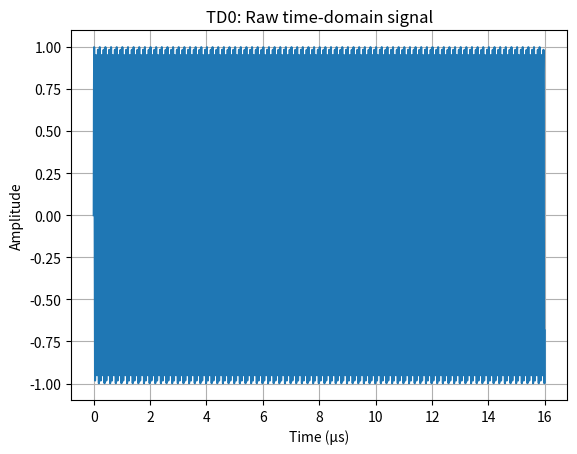
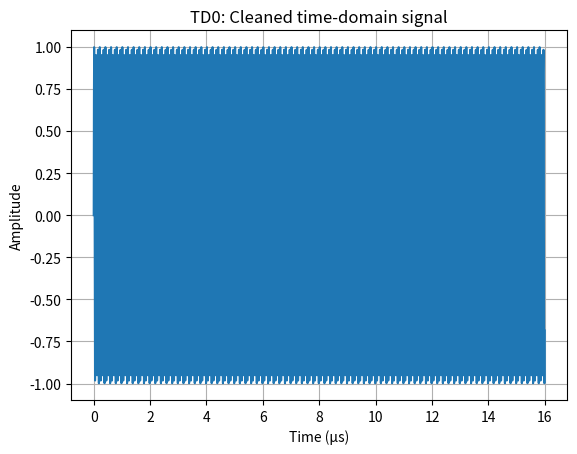
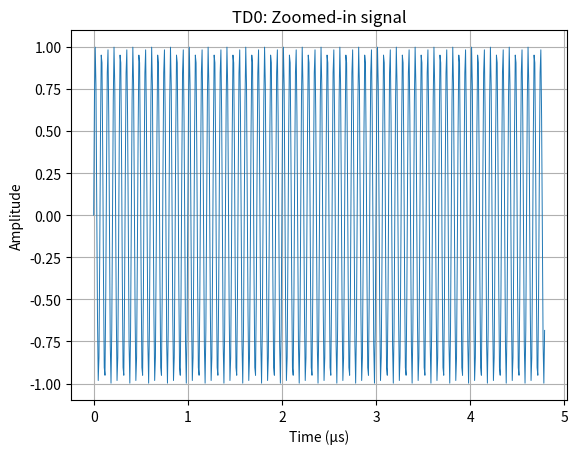
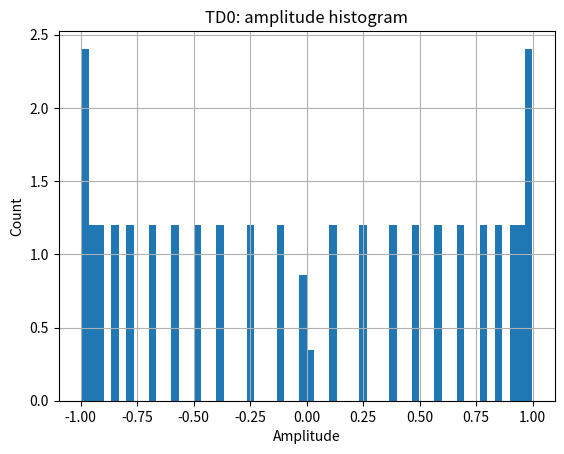
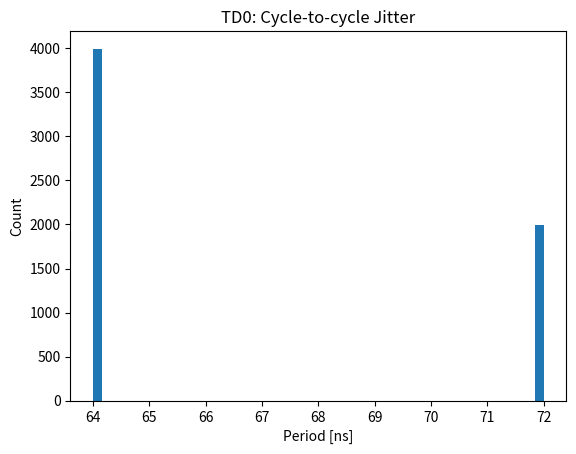

Recreate these plots in Python, in order.
# ------------------------------------------------------------
# TD0 – Time-Domain Inspection of MLA Signal
#
# Description:
# This file provides an initial inspection of the MLA waveform
# in the time domain. Before analysing resonance frequency or
# performing frequency-domain processing (A3–A9), it is necessary
# to verify that the underlying waveform is clean, stable, and
# free from distortion. TD0 helps identify issues such as:
#
#   • Clipping due to excessive DAC amplitude
#   • Weak excitation (low RMS)
#   • High noise or jitter
#   • Irregular oscillation shape
#   • Missing or unreliable zero-crossings
#
# The file visualises:
#   1. Raw MLA signal (first portion)
#   2. Cleaned signal after DC removal
#   3. A zoomed segment to inspect sinusoidal shape
#   4. Zero-crossing based frequency estimate
#   5. Cycle-to-cycle period jitter
#   6. Histogram of amplitude distribution
#
# Equations used:
#
# 1. DC removal:
#       x_clean[n] = x[n] − mean(x)
#
# 2. RMS amplitude:
#       RMS = sqrt( (1/N) * Σ x[n]^2 )
#
# 3. Zero-crossing frequency:
#       Zero-crossings occur when x[n] < 0 and x[n+1] ≥ 0
#       period[i] = (ZC[i+1] − ZC[i]) / fs
#       f_td = 1 / mean(period)
#
# 4. Jitter:
#       jitter[i] = period[i] − mean_period
#       jitter_ns = jitter * 1e9
#
# These reflect the time-domain stability checks required before
# performing MLA frequency extraction and overtone tracking.
#
# ------------------------------------------------------------

import numpy as np
import sys, json, os
import matplotlib.pyplot as plt
import csv

print("\n--------------------------------------------------")
print("TD0 –Time-Domain Inspection of MLA Signal")
print("--------------------------------------------------\n")

# ------------------------------------------------------------
# Print equations again for convenience
# ------------------------------------------------------------

print("\nEquations (Reference)")
print("---------------------")
print("DC removal: x_clean[n] = x[n] − mean(x)")
print("RMS: sqrt((1/N) * Σ x[n]^2)")
print("Zero-crossing frequency: 1 / mean_period")
print("Jitter: (period − mean_period) converted to ns")

# ------------------------------------------------------------
# === FILES / MODES ===
# ------------------------------------------------------------
SIM_MODE             = True
NEW_PYTHON_FILE_MODE = False
OLD_PYTHON_FILE_MODE = False

RAW_FILE   = "mla_data.raw"
META_FILE  = "mla_data.json"

MIN_ZC     = 10
SKIP_ZC    = 2
CSV_A5     = "a5_results.csv"
peak_hz_refined = None

T_View = 300e-6   # 300 microseconds

print(f"[TD1A] ok | SIM_MODE={SIM_MODE} | T_View={T_View} seconds")

# ------------------------------------------------------------
# STEP 1B – Load or generate x and fs
# ------------------------------------------------------------
if SIM_MODE:
    fs = 125_000_000
    N  = 50_000
    t  = np.arange(N) / fs
    f0 = 15_000_000
    x  = np.sin(2*np.pi*f0*t)

    print(f"[TD1B] SIM | fs={fs}, N={N}, f0={f0/1e6:.2f} MHz")

else:
    if not NEW_PYTHON_FILE_MODE and not OLD_PYTHON_FILE_MODE:
        raise ValueError("Enable NEW or OLD MLA mode!")

    if NEW_PYTHON_FILE_MODE:
        print("[TD1B] NEW MLA MODE → RAW + JSON")

        if not os.path.exists(RAW_FILE):
            sys.exit("ERROR: Missing mla_data.raw")

        # metadata
        if os.path.exists(META_FILE):
            with open(META_FILE, "r") as f:
                meta = json.load(f)
            fs = float(meta.get("sample_rate_hz", 125_000_000))

        else:
            print("[TD1B WARN] Metadata missing → fs=125 MHz fallback")
            print("[FIX] See A-Series Documentation → metadata issues.\n")
            fs = 125_000_000

        # raw
        with open(RAW_FILE, "rb") as f:
            x = np.frombuffer(f.read(), dtype=np.int16).astype(np.float64)

        if len(x) < 2000:
            print("[TD1B WARN] Raw file extremely short.")
            print("[FIX] Ensure correct samples_to_collect in test_new.py\n")

        x = x - np.mean(x)

    elif OLD_PYTHON_FILE_MODE:
        print("[TD1B] OLD MLA MODE → RAW only")

        if not os.path.exists(RAW_FILE):
            sys.exit("ERROR: Missing mla_data.raw")

        with open(RAW_FILE, "rb") as f:
            x = np.frombuffer(f.read(), dtype=np.int16).astype(np.float64)

        fs = 125_000_000
        x  = x - np.mean(x)

t = np.arange(len(x)) / fs
print(f"[TD1B] Loaded signal | fs={fs} Hz | N={len(x)} samples")

# ------------------------------------------------------------
# STEP 2 – Raw signal plot
# ------------------------------------------------------------
plt.figure()
plt.plot(t[:2000] * 1e6, x[:2000])
plt.xlabel("Time (µs)")
plt.ylabel("Amplitude")
plt.title("TD0: Raw time-domain signal")
plt.grid(True)
plt.savefig("td_signal_overview.png", dpi=150)
plt.show()

# ------------------------------------------------------------
# STEP 3 – Remove DC offset (Plotting clean signal)
# ------------------------------------------------------------
x_dc = np.mean(x)
x    = x - x_dc

if abs(x_dc) > 0.05:
    print(f"[TD3 WARN] High DC offset detected: {x_dc:+.4f}")
    print("[FIX] See A-Series Documentation → DC offset issues.\n")

print(f"[TD3] Normalized amplitude: max={np.max(np.abs(x)):.3f}")

plt.figure()
plt.plot(t[:2000] * 1e6, x[:2000])
plt.xlabel("Time (µs)")
plt.ylabel("Amplitude")
plt.title("TD0: Cleaned time-domain signal")
plt.grid(True)
plt.savefig("td_signal_cleaned.png", dpi=150)
plt.show()

# zoom window
plt.figure()
plt.plot((np.arange(600)/fs) * 1e6, x[:600], linewidth=0.7)
plt.xlabel("Time (µs)")
plt.ylabel("Amplitude")
plt.title("TD0: Zoomed-in signal")
plt.grid(True)
plt.savefig("td_signal_zoom.png", dpi=150)
plt.show()

# ------------------------------------------------------------
# STEP 4 – Rough f0 using zero-crossings
# ------------------------------------------------------------
sgn = np.sign(x)
zc  = np.where((sgn[:-1] < 0) & (sgn[1:] > 0))[0]

if zc.size < 5:
    print("[TD4 WARN] Too few zero-crossings → unstable oscillation?")
    print("[FIX] See A-Series Documentation → Zero-crossing failures.\n")

if zc.size >= 2:
    periods_s = np.diff(zc) / fs
    if periods_s.size > 8:
        periods_s = periods_s[3:-3]
    T_mean    = np.mean(periods_s)
    f0_td_est = 1.0 / T_mean
    print(f"[TD4] f0_td ≈ {f0_td_est/1e6:.3f} MHz")
else:
    print("[TD4] Cannot estimate f0 (not enough ZC).")

# ------------------------------------------------------------
# STEP 5 – Basic time-domain health checks
# ------------------------------------------------------------
dc_offset  = float(np.mean(x))
rms        = float(np.sqrt(np.mean(x**2)))
hit_top    = bool(np.any(x >= 1.0))
hit_bottom = bool(np.any(x <= -1.0))
clipped    = hit_top or hit_bottom

if clipped:
    print("[TD5 WARN] CLIPPING DETECTED (±1 range exceeded)")
    print("[FIX] See A-Series Documentation → DAC amplitude tuning.\n")

if rms < 0.01:
    print("[TD5 WARN] Very weak signal (RMS too low).")
    print("[FIX] Possible low driving amplitude.\n")

if rms > 0.8:
    print("[TD5 WARN] Extremely strong signal (RMS unusually high).")
    print("[FIX] Possible gain error or saturation.\n")

plt.figure()
plt.hist(x, bins=60, density=True)
plt.xlabel("Amplitude")
plt.ylabel("Count")
plt.title("TD0: amplitude histogram")
plt.grid(True)
plt.savefig("td_hist.png", dpi=150)
plt.show()

# ------------------------------------------------------------
# STEP 6 – Zero-crossing refined f0
# ------------------------------------------------------------
sgn = np.sign(x)
zc2 = np.where((sgn[:-1] <= 0) & (sgn[1:] > 0))[0]
zc_use = zc2[SKIP_ZC:]

if zc_use.size < MIN_ZC:
    print(f"[TD6 WARN] Only {zc_use.size} usable ZCs → inaccurate f0.")
    print("[FIX] See A-Series Documentation → ZC tuning.\n")
else:
    periods_s = np.diff(zc_use) / fs
    T_mean    = np.mean(periods_s)
    f0_td     = 1.0 / T_mean
    print(f"[TD6] f0_td = {f0_td/1e6:.6f} MHz")

# ------------------------------------------------------------
# STEP 7 – Compare TD vs FFT (A5)
# ------------------------------------------------------------
if os.path.exists(CSV_A5):
    with open(CSV_A5, "r") as f:
        header = f.readline().strip().split(",")
        row    = f.readline().strip().split(",")
        j = header.index("peak_freq_hz")
        peak_hz_refined = float(row[j])

if peak_hz_refined is None:
    print("[TD7 WARN] Cannot compare with A5 → CSV missing.")
    print("[FIX] Run A5 on this file before TD0.\n")
else:
    if 'f0_td' in locals() and np.isfinite(f0_td):
        f_diff  = f0_td - peak_hz_refined
        ppm_err = (f_diff / peak_hz_refined) * 1e6
        print(f"[TD7] TD–FFT diff: {f_diff:.1f} Hz ({ppm_err:.3f} ppm)")
    else:
        print("[TD7 WARN] TD estimate missing → cannot compare.")

# ------------------------------------------------------------
# STEP 8 – Jitter distribution
# ------------------------------------------------------------
if "periods_s" in locals():
    jitter_ns = periods_s * 1e9

    if np.std(jitter_ns) > 10:
        print("[TD8 WARN] Large cycle jitter (>10 ns).")
        print("[FIX] See A-Series Documentation → jitter causes.\n")

    plt.figure()
    plt.hist(jitter_ns, bins=50)
    plt.xlabel("Period [ns]")
    plt.ylabel("Count")
    plt.title("TD0: Cycle-to-cycle Jitter")
    plt.savefig("td8_period_jitter.png", dpi=150)
    plt.show()

else:
    print("[TD8] No jitter data available.")
# ------------------------------------------------------------
# TD0 – SAVE RESULTS TO CSV
# ------------------------------------------------------------
print("Saving TD0 results to td0_results.csv ...")

# Build columns only for variables that actually exist
columns = {}

# Time in microseconds
try:
    columns["time_us"] = t * 1e6
except:
    pass

# Raw signal before DC removal
try:
    columns["raw_signal"] = raw_signal
except:
    # If raw_signal was never stored separately
    try:
        columns["raw_signal"] = x + x_dc   # reconstruct raw
    except:
        pass

# Cleaned signal (after DC removal)
try:
    columns["cleaned_signal"] = x
except:
    pass

# Zero-crossing frequency estimate
try:
    columns["f0_td_hz"] = np.full_like(x, f0_td)
except:
    pass

# Jitter (cycle-to-cycle)
try:
    columns["jitter_ns"] = jitter_ns
except:
    pass

# DC offset
try:
    columns["dc_offset"] = np.full_like(x, x_dc)
except:
    pass

# RMS
try:
    columns["rms"] = np.full_like(x, rms)
except:
    pass

# ------------------------------------------------------------
# PAD ALL COLUMNS to equal length
# ------------------------------------------------------------
max_len = max(len(v) for v in columns.values())

for key in columns:
    arr = columns[key]
    if len(arr) < max_len:
        columns[key] = np.pad(arr, (0, max_len - len(arr)), constant_values=np.nan)

# ------------------------------------------------------------
# WRITE CSV
# ------------------------------------------------------------
with open("td0_results.csv", "w", newline="") as f:
    writer = csv.writer(f)
    writer.writerow(columns.keys())     # header
    writer.writerows(zip(*columns.values()))

print("Saved: td0_results.csv")
# ------------------------------------------------------------
# SAVE TD RESULTS TO CSV
# ------------------------------------------------------------





print("TD0 –Time-Domain Inspection of MLA Signal Completed")
